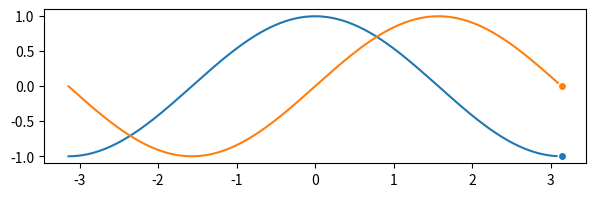

This figure's Python source:
# -*- coding: utf-8 -*-
"""
Created on Mon Oct 17 14:17:52 2022

[redacted]
"""

import numpy as np
import matplotlib.pyplot as plt
import matplotlib.animation as animation


class Graficador:
    '''
    
    '''
    
    def __init__(self):
        self.X = None
        self.C = None
        self.S = None
        self.line1 = None
        self.line2 = None
        self.animador = None
        self.cuadro = 0
        
    def animar_y_graficar(self):
        fig = plt.figure(figsize=(7,2), dpi=100)
        ax = plt.subplot()

        self.X = np.linspace(-np.pi, np.pi, 256, endpoint=True)
        self.C, self.S = np.cos(self.X), np.sin(self.X)

        self.line1, = ax.plot(self.X, self.C, marker="o", markevery=[-1],
        markeredgecolor="white")
        self.line2, = ax.plot(self.X, self.S, marker="o", markevery=[-1],
        markeredgecolor="white")

        self.animador = animation.FuncAnimation(fig, self._update, 
                                                interval=10, 
                                                fargs=(1,2,3),
                                                frames=50)
        plt.show()
        
    def _update(self, frame, *fargs):
        self.cuadro = frame
        self.line1.set_data(self.X[:frame], self.C[:frame])
        self.line2.set_data(self.X[:frame], self.S[:frame])
        print('fargs:', fargs, '  -  cuadro:', self.cuadro)

        
        
if __name__ == '__main__':
    g = Graficador()
    
    g.animar_y_graficar()
        